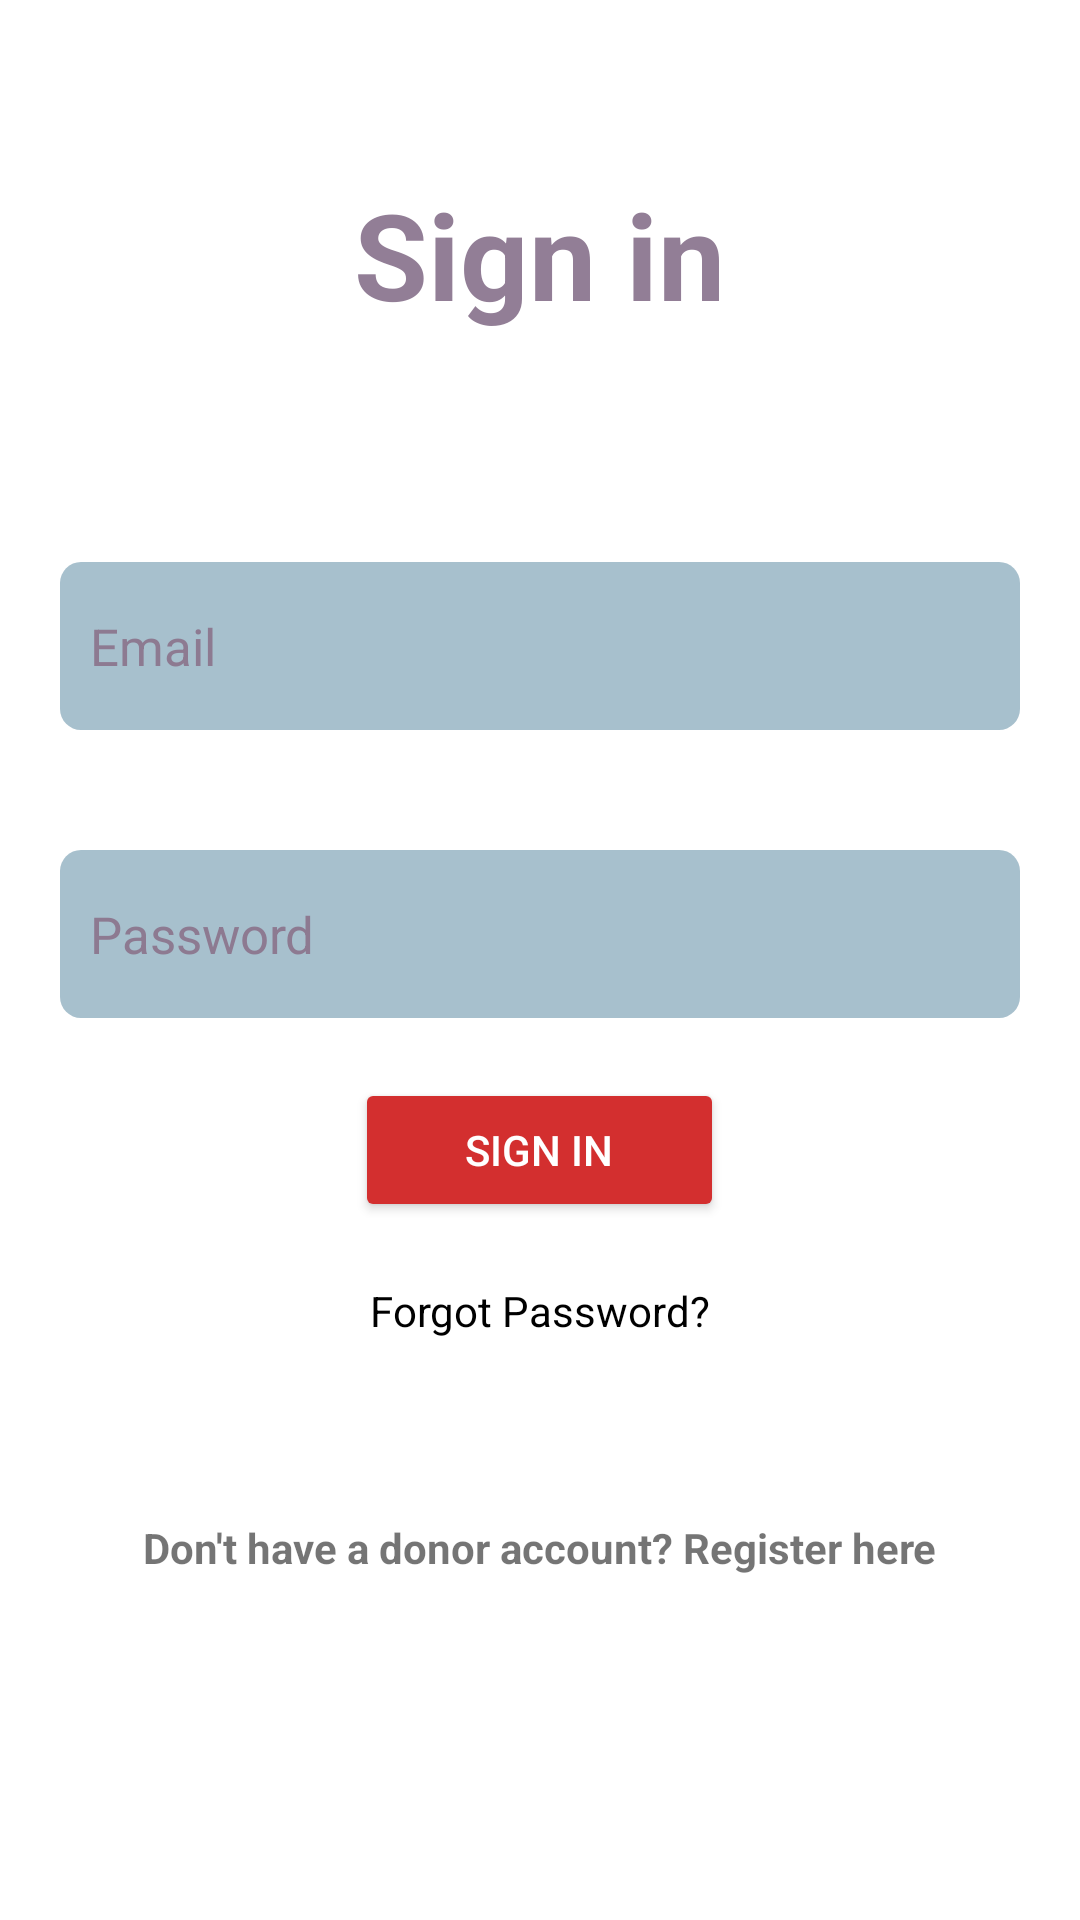

Reconstruct the res/layout file that produces this screen, plus the resources it refers to.
<!-- AndroidManifest.xml: application theme Theme.ADonation -->
<!-- res/layout/activity_log_in.xml -->
<?xml version="1.0" encoding="utf-8"?>
<androidx.constraintlayout.widget.ConstraintLayout xmlns:android="http://schemas.android.com/apk/res/android"
    xmlns:app="http://schemas.android.com/apk/res-auto"
    xmlns:tools="http://schemas.android.com/tools"
    android:layout_width="match_parent"
    android:layout_height="match_parent"
    tools:context=".LogIn">
    <LinearLayout
        android:orientation="vertical"
        android:layout_width="match_parent"
        android:layout_height="match_parent">

        <ImageView
            android:layout_width="match_parent"
            android:layout_height="2dp"
            android:scaleType="centerCrop" />

        <LinearLayout
            android:id="@+id/signInLayout"
            android:layout_width="match_parent"
            android:layout_height="wrap_content"
            android:gravity="center"
            android:orientation="vertical">

            <TextView
                android:layout_width="wrap_content"
                android:layout_height="wrap_content"
                android:layout_margin="?actionBarSize"
                android:text="@string/sign_in"

                android:textColor="#927E96"
                android:textSize="40sp"
                android:textStyle="bold" />

            <EditText
                android:id="@+id/emailLoginField"
                android:layout_width="match_parent"
                android:layout_height="?actionBarSize"
                android:layout_margin="20dp"
                android:background="@drawable/rounded_corner"
                android:hint="@string/email"
                android:paddingStart="10dp"
                android:paddingLeft="10dp"
                android:textColor="@color/black"
                android:textColorHint="#8D7A91"
                android:textSize="17sp" />

            <EditText
                android:id="@+id/passwordLoginField"
                android:layout_width="match_parent"
                android:layout_height="?actionBarSize"
                android:layout_margin="20dp"
                android:background="@drawable/rounded_corner"
                android:hint="@string/password"
                android:inputType="textPassword"
                android:paddingStart="10dp"
                android:paddingLeft="10dp"
                android:textColor="@color/black"
                android:textColorHint="#8D7A91"
                android:textSize="17sp" />

            <Button
                android:id="@+id/loginBtn"

                android:layout_width="123dp"
                android:layout_height="wrap_content"
                android:backgroundTint="@color/colorPrimary"
                android:paddingLeft="20dp"
                android:paddingRight="20dp"
                android:text="@string/sign_in"
                android:textColor="#fff" />

            <TextView
                android:layout_width="wrap_content"
                android:layout_height="wrap_content"
                android:layout_marginTop="20dp"
                android:text="@string/forgot_password"
                android:textColor="@color/black" />


            <TextView
                android:id="@+id/registerText"

                android:layout_width="wrap_content"
                android:layout_height="wrap_content"
                android:layout_marginTop="60dp"
                android:layout_marginBottom="20dp"
                android:text="@string/don_t_have_a_donor_account_register_here"
                android:textSize="14sp"
                android:textStyle="bold" />




        </LinearLayout>


    </LinearLayout>


</androidx.constraintlayout.widget.ConstraintLayout>
<!-- resources referenced by this layout -->
<resources>
  <color name="black">#FF000000</color>
  <color name="colorPrimary">#d32f2f</color>
  <!-- drawable rounded_corner (drawable) -->
  <?xml version="1.0" encoding="UTF-8"?>
  <shape xmlns:android="http://schemas.android.com/apk/res/android">
      <solid android:color="@color/colorAccentLight"/>
  
      <corners
          android:bottomRightRadius="7dip"
          android:bottomLeftRadius="7dip"
          android:topLeftRadius="7dip"
          android:topRightRadius="7dip"
          />
  
  </shape>
  <string name="don_t_have_a_donor_account_register_here">Don\'t have a donor account? Register here</string>
  <string name="email">Email</string>
  <string name="forgot_password">Forgot Password?</string>
  <string name="password">Password</string>
  <string name="sign_in">Sign in</string>
  <style name="Theme.ADonation" parent="Theme.MaterialComponents.DayNight.DarkActionBar">
          
          <item name="colorPrimary">@color/colorPrimary</item>
          <item name="colorPrimaryVariant">@color/colorAccentLight</item>
          <item name="colorOnPrimary">@color/white</item>
          
          <item name="colorSecondary">@color/teal_200</item>
          <item name="colorSecondaryVariant">@color/teal_700</item>
          <item name="colorOnSecondary">@color/black</item>
          
          <item name="android:statusBarColor">?attr/colorPrimaryVariant</item>
          
      </style>
  <color name="colorAccentLight">#a7c0cd</color>
  <color name="white">#FFFFFFFF</color>
  <color name="teal_200">#FF03DAC5</color>
  <color name="teal_700">#FF018786</color>
</resources>
